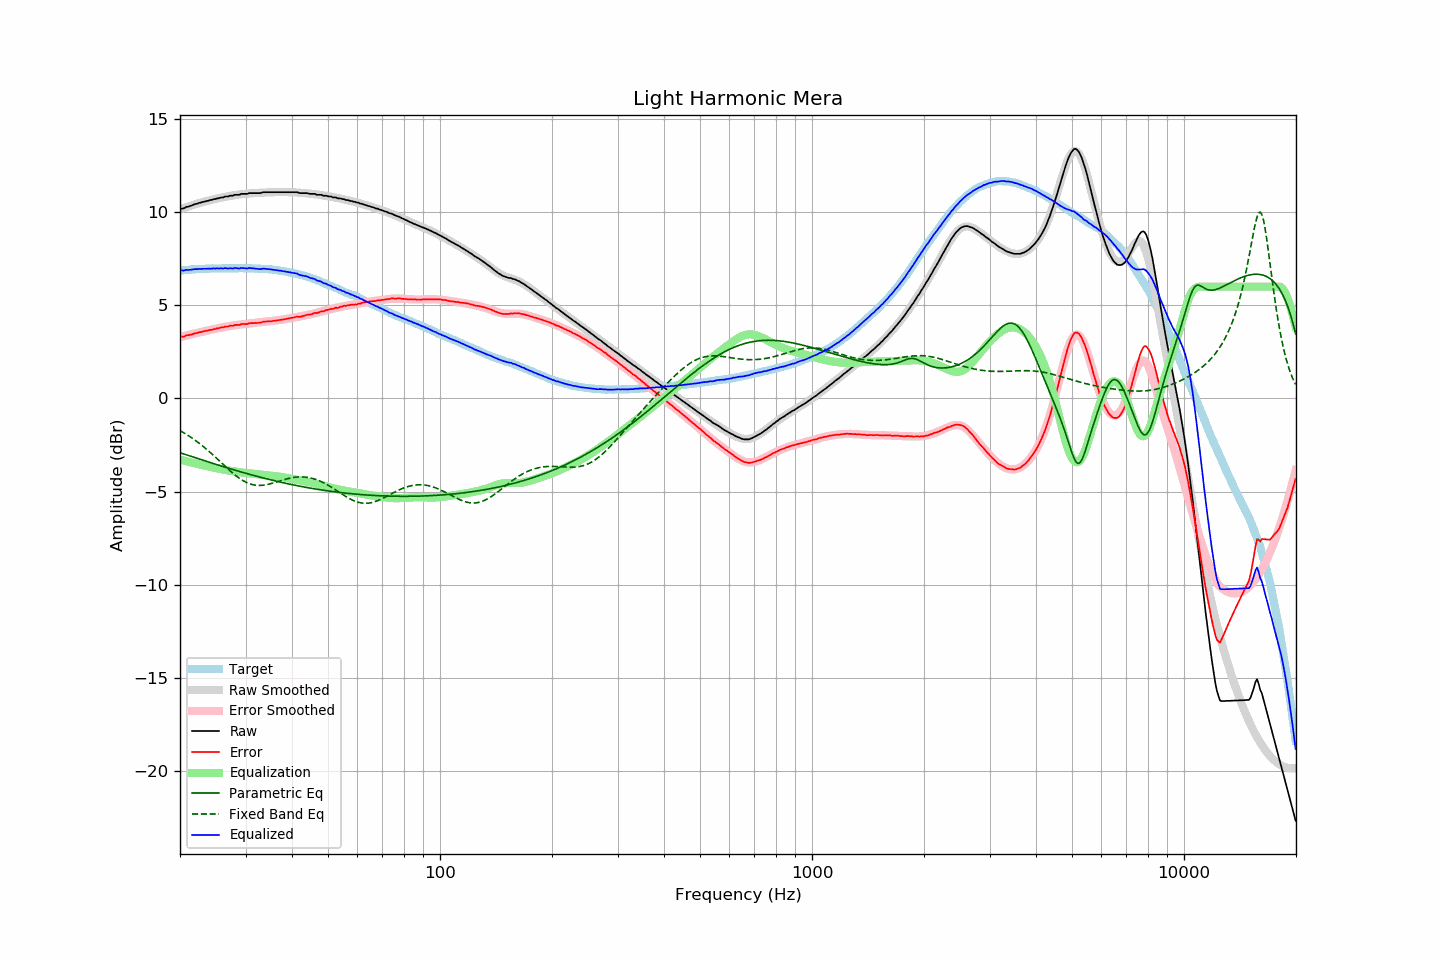

The data file committed next to this chart (first rows):
frequency, raw, error, smoothed, error_smoothed, equalization, parametric_eq, fixed_band_eq, equalized_raw, equalized_smoothed, target
20.00, 10.16, 3.30, 10.15, 3.29, -3.29, -2.92, -1.73, 6.87, 6.86, 6.86
20.20, 10.19, 3.32, 10.18, 3.31, -3.31, -2.95, -1.78, 6.88, 6.87, 6.87
20.40, 10.19, 3.31, 10.21, 3.33, -3.33, -2.97, -1.83, 6.86, 6.88, 6.88
20.61, 10.23, 3.34, 10.24, 3.35, -3.35, -3.00, -1.88, 6.88, 6.89, 6.89
20.81, 10.28, 3.39, 10.27, 3.38, -3.38, -3.03, -1.93, 6.90, 6.89, 6.89
21.02, 10.29, 3.39, 10.30, 3.40, -3.40, -3.06, -1.99, 6.89, 6.90, 6.90
21.23, 10.32, 3.41, 10.33, 3.42, -3.42, -3.09, -2.04, 6.90, 6.91, 6.91
21.44, 10.35, 3.42, 10.36, 3.44, -3.44, -3.12, -2.10, 6.91, 6.92, 6.93
21.66, 10.38, 3.45, 10.38, 3.46, -3.46, -3.14, -2.16, 6.92, 6.92, 6.93
21.87, 10.42, 3.49, 10.41, 3.48, -3.48, -3.17, -2.22, 6.94, 6.93, 6.94
22.09, 10.44, 3.51, 10.44, 3.50, -3.50, -3.20, -2.28, 6.94, 6.94, 6.94
22.31, 10.46, 3.52, 10.46, 3.52, -3.52, -3.23, -2.35, 6.94, 6.94, 6.94
22.54, 10.50, 3.56, 10.49, 3.54, -3.54, -3.26, -2.41, 6.96, 6.95, 6.94
22.76, 10.51, 3.56, 10.51, 3.56, -3.56, -3.28, -2.48, 6.95, 6.95, 6.95
22.99, 10.54, 3.59, 10.54, 3.58, -3.58, -3.31, -2.55, 6.96, 6.96, 6.95
23.22, 10.56, 3.61, 10.56, 3.60, -3.60, -3.34, -2.62, 6.96, 6.96, 6.95
23.45, 10.58, 3.62, 10.58, 3.62, -3.62, -3.37, -2.69, 6.96, 6.96, 6.96
23.69, 10.60, 3.64, 10.61, 3.64, -3.64, -3.40, -2.77, 6.96, 6.96, 6.96
23.92, 10.62, 3.66, 10.63, 3.66, -3.66, -3.42, -2.84, 6.96, 6.97, 6.96
24.16, 10.65, 3.68, 10.65, 3.68, -3.68, -3.45, -2.92, 6.97, 6.97, 6.97
24.40, 10.66, 3.68, 10.67, 3.70, -3.70, -3.48, -2.99, 6.96, 6.97, 6.98
24.65, 10.70, 3.72, 10.69, 3.72, -3.72, -3.51, -3.07, 6.98, 6.97, 6.98
24.89, 10.70, 3.72, 10.71, 3.74, -3.74, -3.53, -3.15, 6.97, 6.98, 6.98
25.14, 10.74, 3.76, 10.73, 3.75, -3.75, -3.56, -3.23, 6.99, 6.98, 6.98
25.39, 10.74, 3.76, 10.75, 3.77, -3.77, -3.59, -3.31, 6.97, 6.98, 6.98
25.65, 10.77, 3.79, 10.77, 3.79, -3.79, -3.61, -3.40, 6.98, 6.98, 6.98
25.91, 10.79, 3.82, 10.79, 3.81, -3.81, -3.64, -3.48, 6.98, 6.98, 6.97
26.16, 10.79, 3.81, 10.80, 3.82, -3.82, -3.67, -3.56, 6.97, 6.98, 6.98
26.43, 10.84, 3.86, 10.82, 3.84, -3.84, -3.69, -3.64, 7.00, 6.98, 6.98
26.69, 10.84, 3.86, 10.84, 3.86, -3.86, -3.72, -3.72, 6.98, 6.98, 6.98
26.96, 10.84, 3.86, 10.85, 3.87, -3.87, -3.75, -3.80, 6.97, 6.98, 6.98
27.23, 10.88, 3.90, 10.87, 3.89, -3.89, -3.77, -3.88, 6.99, 6.98, 6.98
27.50, 10.88, 3.90, 10.88, 3.90, -3.90, -3.80, -3.95, 6.98, 6.98, 6.98
27.77, 10.88, 3.89, 10.90, 3.91, -3.91, -3.82, -4.03, 6.97, 6.99, 6.99
28.05, 10.93, 3.94, 10.91, 3.93, -3.93, -3.85, -4.10, 7.01, 6.99, 6.99
28.33, 10.93, 3.95, 10.93, 3.94, -3.94, -3.87, -4.17, 6.99, 6.99, 6.99
28.62, 10.93, 3.95, 10.94, 3.95, -3.95, -3.90, -4.23, 6.98, 6.99, 6.98
28.90, 10.93, 3.94, 10.95, 3.96, -3.96, -3.92, -4.29, 6.97, 6.99, 6.99
29.19, 10.98, 3.99, 10.96, 3.97, -3.97, -3.95, -4.35, 7.01, 6.99, 6.99
29.48, 10.98, 3.99, 10.97, 3.98, -3.98, -3.97, -4.41, 7.00, 6.99, 6.99
29.78, 10.98, 3.99, 10.98, 3.99, -3.99, -4.00, -4.46, 6.99, 6.99, 6.99
30.08, 10.98, 3.98, 10.99, 4.00, -4.00, -4.02, -4.50, 6.98, 6.99, 7.00
30.38, 10.98, 4.00, 10.99, 4.01, -4.01, -4.05, -4.54, 6.97, 6.99, 6.99
30.68, 11.02, 4.04, 11.00, 4.02, -4.02, -4.07, -4.57, 7.00, 6.98, 6.98
30.99, 11.02, 4.04, 11.01, 4.03, -4.03, -4.10, -4.60, 6.99, 6.98, 6.98
31.30, 11.02, 4.04, 11.01, 4.03, -4.03, -4.12, -4.63, 6.99, 6.98, 6.98
31.61, 11.02, 4.04, 11.02, 4.04, -4.04, -4.14, -4.65, 6.98, 6.98, 6.98
31.93, 11.02, 4.06, 11.03, 4.05, -4.05, -4.17, -4.66, 6.97, 6.97, 6.97
32.24, 11.02, 4.05, 11.03, 4.06, -4.06, -4.19, -4.67, 6.96, 6.97, 6.97
32.57, 11.02, 4.06, 11.04, 4.07, -4.07, -4.21, -4.67, 6.95, 6.97, 6.96
32.89, 11.02, 4.06, 11.04, 4.08, -4.08, -4.23, -4.67, 6.94, 6.96, 6.96
33.22, 11.05, 4.09, 11.05, 4.09, -4.09, -4.26, -4.67, 6.96, 6.96, 6.96
33.55, 11.07, 4.12, 11.05, 4.10, -4.10, -4.28, -4.66, 6.97, 6.95, 6.95
33.89, 11.07, 4.12, 11.06, 4.11, -4.11, -4.30, -4.65, 6.96, 6.95, 6.95
34.23, 11.07, 4.13, 11.06, 4.12, -4.12, -4.32, -4.63, 6.95, 6.94, 6.94
34.57, 11.07, 4.13, 11.06, 4.13, -4.13, -4.34, -4.61, 6.94, 6.93, 6.94
34.92, 11.07, 4.15, 11.07, 4.14, -4.14, -4.36, -4.59, 6.93, 6.93, 6.92
35.27, 11.07, 4.14, 11.07, 4.15, -4.15, -4.39, -4.57, 6.92, 6.92, 6.93
35.62, 11.07, 4.16, 11.07, 4.16, -4.16, -4.41, -4.54, 6.91, 6.91, 6.91
35.97, 11.07, 4.17, 11.07, 4.17, -4.17, -4.43, -4.51, 6.90, 6.90, 6.90
... 635 more rows
